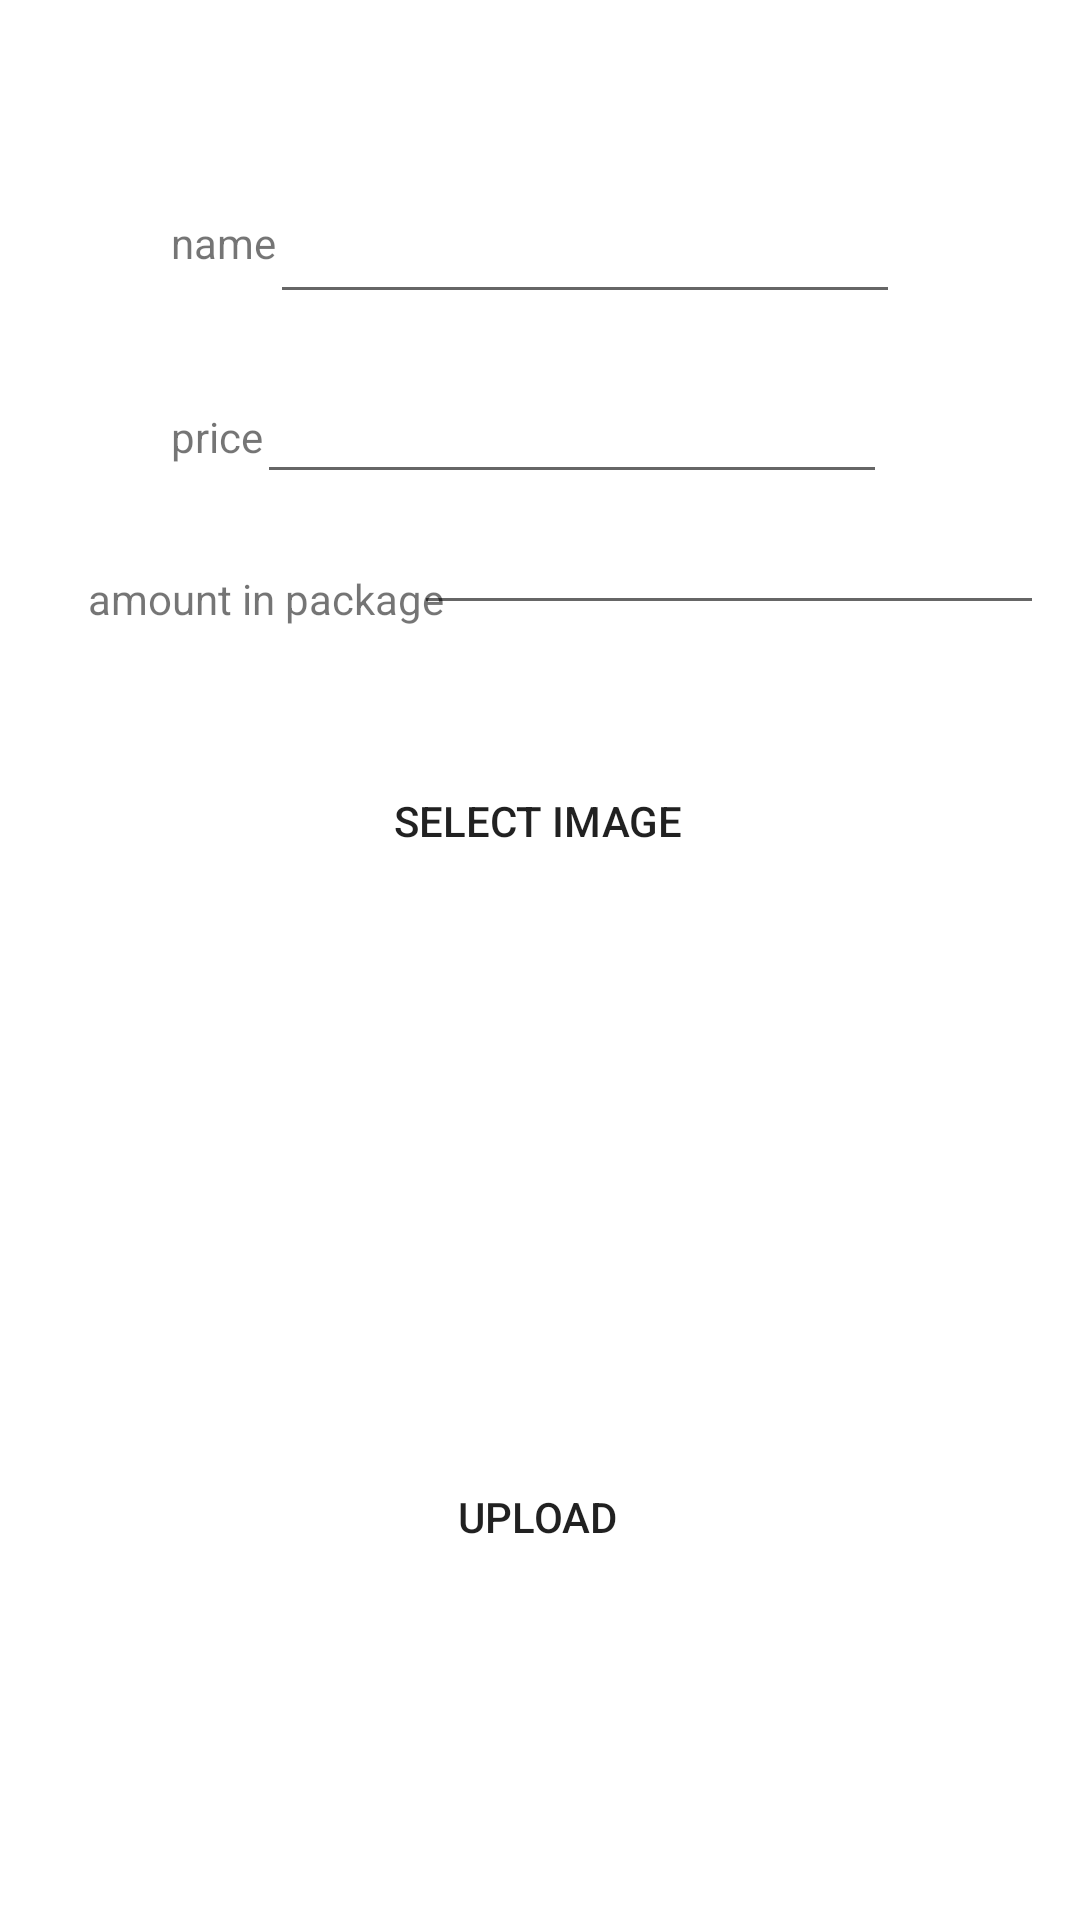

Layout XML and referenced resources for this Android screen:
<!-- AndroidManifest.xml: application theme Theme.TheLittleBaker -->
<!-- res/layout/activity_add_pralines.xml -->
<?xml version="1.0" encoding="utf-8"?>
<androidx.constraintlayout.widget.ConstraintLayout xmlns:android="http://schemas.android.com/apk/res/android"
    xmlns:app="http://schemas.android.com/apk/res-auto"
    xmlns:tools="http://schemas.android.com/tools"
    android:layout_width="match_parent"
    android:layout_height="match_parent"
    android:background="@drawable/allbg"
    tools:context=".addPralinesActivity">
    <TextView
        android:id="@+id/textView14"
        android:layout_width="wrap_content"
        android:layout_height="wrap_content"
        android:text="name"
        app:layout_constraintBottom_toBottomOf="parent"
        app:layout_constraintEnd_toEndOf="parent"
        app:layout_constraintHorizontal_bias="0.175"
        app:layout_constraintStart_toStartOf="parent"
        app:layout_constraintTop_toTopOf="parent"
        app:layout_constraintVertical_bias="0.115" />

    <EditText
        android:id="@+id/pralinesName"
        android:layout_width="wrap_content"
        android:layout_height="wrap_content"
        android:ems="10"
        android:inputType="textPersonName"
        app:layout_constraintBottom_toBottomOf="parent"
        app:layout_constraintEnd_toEndOf="parent"
        app:layout_constraintHorizontal_bias="0.601"
        app:layout_constraintStart_toStartOf="parent"
        app:layout_constraintTop_toTopOf="parent"
        app:layout_constraintVertical_bias="0.106" />

    <TextView
        android:id="@+id/textView15"
        android:layout_width="wrap_content"
        android:layout_height="wrap_content"
        android:text="price"
        app:layout_constraintBottom_toBottomOf="parent"
        app:layout_constraintEnd_toEndOf="parent"
        app:layout_constraintHorizontal_bias="0.173"
        app:layout_constraintStart_toStartOf="parent"
        app:layout_constraintTop_toTopOf="parent"
        app:layout_constraintVertical_bias="0.219" />

    <EditText
        android:id="@+id/pralinesPrice"
        android:layout_width="wrap_content"
        android:layout_height="wrap_content"
        android:ems="10"
        android:inputType="number"
        app:layout_constraintBottom_toBottomOf="parent"
        app:layout_constraintEnd_toEndOf="parent"
        app:layout_constraintHorizontal_bias="0.572"
        app:layout_constraintStart_toStartOf="parent"
        app:layout_constraintTop_toTopOf="parent"
        app:layout_constraintVertical_bias="0.206" />

    <TextView
        android:id="@+id/textView16"
        android:layout_width="wrap_content"
        android:layout_height="wrap_content"
        android:text="amount in package"
        app:layout_constraintBottom_toBottomOf="parent"
        app:layout_constraintEnd_toEndOf="parent"
        app:layout_constraintHorizontal_bias="0.121"
        app:layout_constraintStart_toStartOf="parent"
        app:layout_constraintTop_toTopOf="parent"
        app:layout_constraintVertical_bias="0.306" />

    <EditText
        android:id="@+id/amountPralines"
        android:layout_width="wrap_content"
        android:layout_height="wrap_content"
        android:ems="10"
        android:inputType="number"
        app:layout_constraintBottom_toBottomOf="parent"
        app:layout_constraintEnd_toEndOf="parent"
        app:layout_constraintHorizontal_bias="0.92"
        app:layout_constraintStart_toStartOf="parent"
        app:layout_constraintTop_toTopOf="parent"
        app:layout_constraintVertical_bias="0.279" />

    <ImageView
        android:id="@+id/imgGalleryPralines"
        android:layout_width="312dp"
        android:layout_height="170dp"
        android:scaleType="fitXY"
        app:layout_constraintBottom_toBottomOf="parent"
        app:layout_constraintEnd_toEndOf="parent"
        app:layout_constraintHorizontal_bias="0.585"
        app:layout_constraintStart_toStartOf="parent"
        app:layout_constraintTop_toTopOf="parent"
        app:layout_constraintVertical_bias="0.609" />

    <Button
        android:id="@+id/selectImageBtn"
        android:layout_width="100dp"
        android:layout_height="100dp"
        android:background="@drawable/rounded_corners"
        android:text="select image"
        app:layout_constraintBottom_toBottomOf="parent"
        app:layout_constraintEnd_toEndOf="parent"
        app:layout_constraintHorizontal_bias="0.498"
        app:layout_constraintStart_toStartOf="parent"
        app:layout_constraintTop_toTopOf="parent"
        app:layout_constraintVertical_bias="0.414" />

    <Button
        android:id="@+id/uploadPralinesBtn"
        android:layout_width="100dp"
        android:layout_height="100dp"
        android:background="@drawable/rounded_corners"
        android:text="upload "
        app:layout_constraintBottom_toBottomOf="parent"
        app:layout_constraintEnd_toEndOf="parent"
        app:layout_constraintHorizontal_bias="0.503"
        app:layout_constraintStart_toStartOf="parent"
        app:layout_constraintTop_toTopOf="parent"
        app:layout_constraintVertical_bias="0.844" />

</androidx.constraintlayout.widget.ConstraintLayout>
<!-- resources referenced by this layout -->
<resources>
  <style name="Theme.TheLittleBaker" parent="Theme.MaterialComponents.DayNight.DarkActionBar">
          
          <item name="colorPrimary">@color/purple_500</item>
          <item name="colorPrimaryVariant">@color/purple_700</item>
          <item name="colorOnPrimary">@color/white</item>
          
          <item name="colorSecondary">@color/teal_200</item>
          <item name="colorSecondaryVariant">@color/teal_700</item>
          <item name="colorOnSecondary">@color/black</item>
          
          <item name="android:statusBarColor">?attr/colorPrimaryVariant</item>
          
      </style>
  <color name="purple_500">#FF6200EE</color>
  <color name="purple_700">#FF3700B3</color>
  <color name="white">#FFFFFFFF</color>
  <color name="teal_200">#FF03DAC5</color>
  <color name="teal_700">#FF018786</color>
  <color name="black">#FF000000</color>
</resources>
